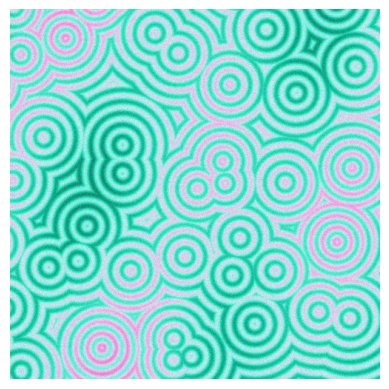

The matplotlib source for this figure:
# Assignment 1: NumPy Array Manipulation for 2D Pattern Generation

# Import necessary libraries
import numpy as np
import matplotlib.pyplot as plt


# --------------- 1 ---------------
# Set canvas height in pixels
canvas_height = 500  
# Set canvas width equal to height to create a square canvas
canvas_width = canvas_height
# Create a 2D array of zeros with shape (canvas_height, canvas_width)
canvas = np.zeros((canvas_height, canvas_width))
# Create an explicit RGB canvas (H, W, 3)
canvas_rgb = np.zeros((canvas_height, canvas_width, 3))

# --------------- 2 ---------------
# Attractor Influence Section with Grid Pattern
num_attractors_per_row = 10 # Set the number of attractor points along the horizontal axis
num_attractors_per_col = 5 # Set the number of attractor points along the vertical axis
grid_x = np.linspace(0, canvas_width, num_attractors_per_row) # Create evenly spaced x-coordinates for attractor grid
grid_y = np.linspace(0, canvas_height, num_attractors_per_col) # Create evenly spaced y-coordinates for attractor grid
grid_points = np.array(np.meshgrid(grid_x, grid_y)).T.reshape(-1, 2) # Generate a grid of points from x and y coordinates and reshape to list of 2D points
jitter = (np.random.rand(len(grid_points), 2) - 1.0) * 100 # Generate random jitter for each attractor point in range [-100, 100] pixels

# Add jitter to grid points to create final attractor positions
attractors = grid_points + jitter


# --------------- 3 ---------------
# Define a function to calculate Euclidean distance from a point to all attractors
def distance(point1, point2):
    # Compute squared differences, sum along axis, take square root
    return np.sqrt(np.sum((point1 - point2) ** 2, axis=1))


# --------------- 4 ---------------
# Loop through each pixel in the canvas along the x-axis
for x in range(canvas_width):
    # Loop through each pixel in the canvas along the y-axis
    for y in range(canvas_height):
        # Calculate distances from current pixel to all attractor points
        dists = distance(np.array([x, y]), attractors)
        # Normalize pixel coordinates to range [0, 1]
        nx = x / canvas_width
        ny = y / canvas_height
        # Compute minimum and mean distances to attractors
        min_dist = np.min(dists)
        mean_dist = np.mean(dists)
        # Add gradient and noise components to create pattern
        gradient = np.sin(nx * np.pi * 2) * np.cos(ny * np.pi * 2)
        noise_field = np.sin(nx * 12.3 + ny * 4.7)
        # Combine components with specific weights to form final field value
        field = 0.5 * np.sin(min_dist * 0.4) + 0.3 * gradient + 0.2 * noise_field
        # Map field value to RGB channels using sine and cosine functions
        r = (np.sin(field * 2.0) + 1) * 0.5
        g = (np.cos(field * 1.5) + 1) * 0.5
        b = (np.sin(field * 1.2 + np.pi/3) + 1) * 0.5
        canvas_rgb[y, x, 0] = r
        canvas_rgb[y, x, 1] = g
        canvas_rgb[y, x, 2] = b



# --------------- 5 ---------------
# Add independent noise per RGB channel
noise_rgb = (np.random.rand(canvas_height, canvas_width, 3) - 0.5) * 0.5
canvas_rgb = canvas_rgb * 0.75 + noise_rgb * 0.25


# --------------- 6 ---------------
# Normalize canvas values to range [0, 1] to ensure valid color mapping
canvas_normalized = (canvas_rgb - canvas_rgb.min()) / (canvas_rgb.max() - canvas_rgb.min())

# --------------- 7 ---------------
# Display true RGB image (no colormap)
plt.imshow(canvas_normalized)
# Hide axis ticks and labels for cleaner visualization
plt.axis('off') 
# Show the generated image
plt.show()
# Save the image to the images folder with tight bounding box and no padding
# plt.savefig('images/attractor_grid_pattern.png', bbox_inches='tight', pad_inches=0)
